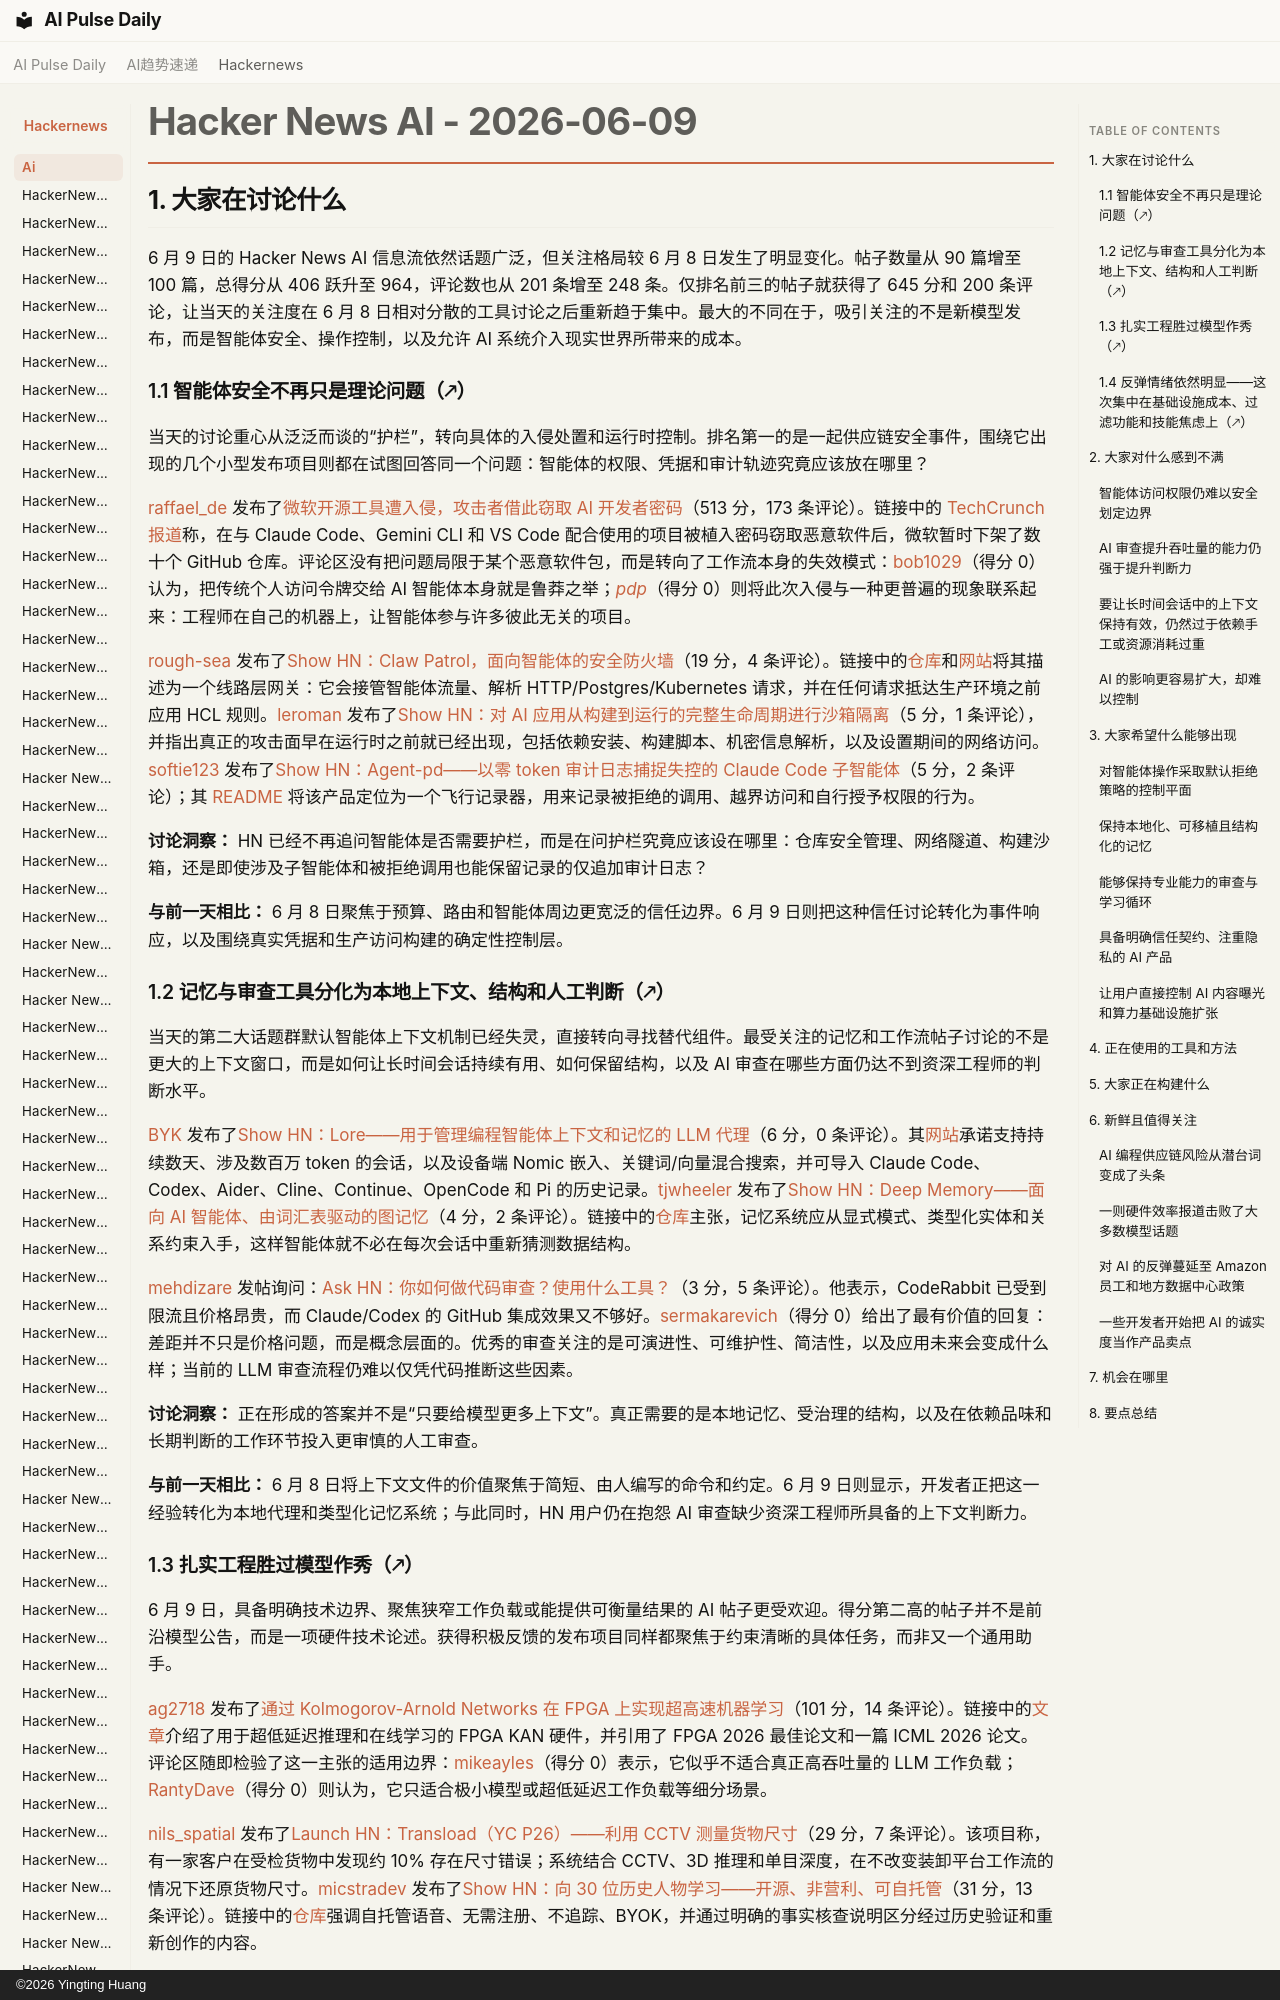

repository: vibewatch/vibewatch.github.io · page: hackernews/ai/2026-06-09.zh/index.html · generator: mkdocs · copyright: ©2026 Yingting Huang

# Hacker News AI - 2026-06-09

## 1. 大家在讨论什么

6 月 9 日的 Hacker News AI 信息流依然话题广泛，但关注格局较 6 月 8 日发生了明显变化。帖子数量从 90 篇增至 100 篇，总得分从 406 跃升至 964，评论数也从 201 条增至 248 条。仅排名前三的帖子就获得了 645 分和 200 条评论，让当天的关注度在 6 月 8 日相对分散的工具讨论之后重新趋于集中。最大的不同在于，吸引关注的不是新模型发布，而是智能体安全、操作控制，以及允许 AI 系统介入现实世界所带来的成本。

### 1.1 智能体安全不再只是理论问题（🡕）

当天的讨论重心从泛泛而谈的“护栏”，转向具体的入侵处置和运行时控制。排名第一的是一起供应链安全事件，围绕它出现的几个小型发布项目则都在试图回答同一个问题：智能体的权限、凭据和审计轨迹究竟应该放在哪里？

[raffael_de](https://news.ycombinator.com/user?id=raffael_de) 发布了[微软开源工具遭入侵，攻击者借此窃取 AI 开发者密码](https://news.ycombinator.com/item?id=48457830)（513 分，173 条评论）。链接中的 [TechCrunch 报道](https://techcrunch.com/2026/06/08/microsofts-open-source-tools-were-hacked-to-steal-passwords-of-ai-developers/)称，在与 Claude Code、Gemini CLI 和 VS Code 配合使用的项目被植入密码窃取恶意软件后，微软暂时下架了数十个 GitHub 仓库。评论区没有把问题局限于某个恶意软件包，而是转向了工作流本身的失效模式：[bob1029](https://news.ycombinator.com/user?id=bob1029)（得分 0）认为，把传统个人访问令牌交给 AI 智能体本身就是鲁莽之举；[_pdp_](https://news.ycombinator.com/user?id=_pdp_)（得分 0）则将此次入侵与一种更普遍的现象联系起来：工程师在自己的机器上，让智能体参与许多彼此无关的项目。

[rough-sea](https://news.ycombinator.com/user?id=rough-sea) 发布了[Show HN：Claw Patrol，面向智能体的安全防火墙](https://news.ycombinator.com/item?id=48462928)（19 分，4 条评论）。链接中的[仓库](https://github.com/denoland/clawpatrol)和[网站](https://clawpatrol.dev)将其描述为一个线路层网关：它会接管智能体流量、解析 HTTP/Postgres/Kubernetes 请求，并在任何请求抵达生产环境之前应用 HCL 规则。[leroman](https://news.ycombinator.com/user?id=leroman) 发布了[Show HN：对 AI 应用从构建到运行的完整生命周期进行沙箱隔离](https://news.ycombinator.com/item?id=48461287)（5 分，1 条评论），并指出真正的攻击面早在运行时之前就已经出现，包括依赖安装、构建脚本、机密信息解析，以及设置期间的网络访问。[softie123](https://news.ycombinator.com/user?id=softie123) 发布了[Show HN：Agent-pd——以零 token 审计日志捕捉失控的 Claude Code 子智能体](https://news.ycombinator.com/item?id=48466954)（5 分，2 条评论）；其 [README](https://github.com/varmabudharaju/agent-pd/blob/master/README.md) 将该产品定位为一个飞行记录器，用来记录被拒绝的调用、越界访问和自行授予权限的行为。

**讨论洞察：** HN 已经不再追问智能体是否需要护栏，而是在问护栏究竟应该设在哪里：仓库安全管理、网络隧道、构建沙箱，还是即使涉及子智能体和被拒绝调用也能保留记录的仅追加审计日志？

**与前一天相比：** 6 月 8 日聚焦于预算、路由和智能体周边更宽泛的信任边界。6 月 9 日则把这种信任讨论转化为事件响应，以及围绕真实凭据和生产访问构建的确定性控制层。
